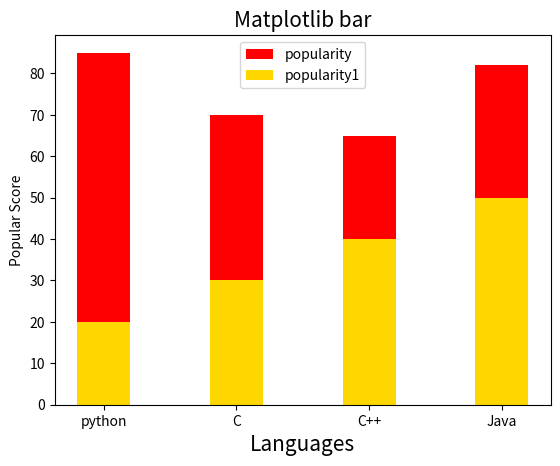

Generate this figure with matplotlib:
import matplotlib.pyplot as plt
language = ["python","C", "C++","Java"]
popular = [85,70,65,82]
z = [20,30,40,50]

c = ["gold","royalblue","navy","teal"]

plt.xlabel("Languages",fontsize=15)
plt.ylabel("Popular Score",fontsize=10)
plt.title("Matplotlib bar",fontsize=15)

# plt.bar(language,popular, color=c,width=0.4,align="edge",edgecolor="aqua",linewidth=4,linestyle=":",alpha=0.6)

plt.bar(language,popular, color="r",width=0.4,label="popularity")
plt.bar(language,z, color="gold",width=0.4,label="popularity1")

plt.legend()
plt.show()
